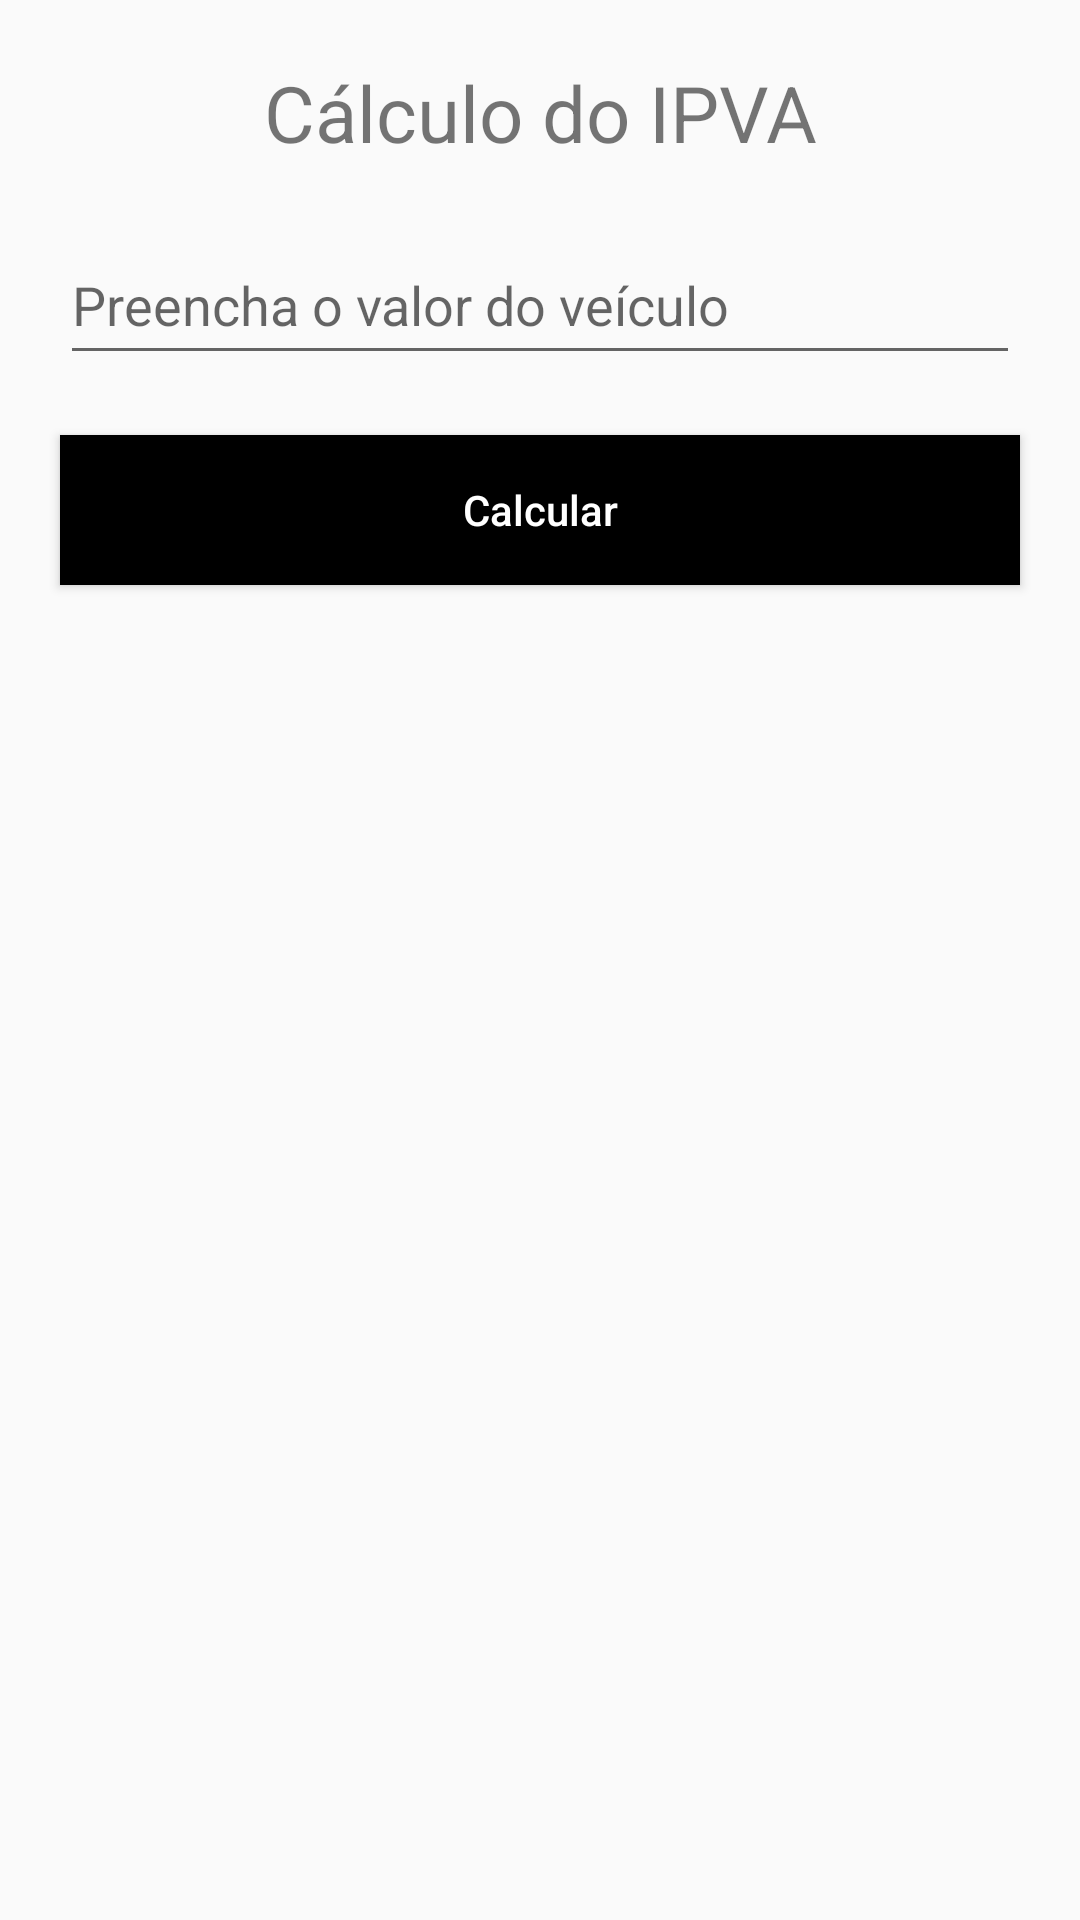

Layout XML and referenced resources for this Android screen:
<!-- AndroidManifest.xml: application theme Theme.CalculaIPVA -->
<!-- res/layout/activity_main.xml -->
<?xml version="1.0" encoding="utf-8"?>
<LinearLayout xmlns:android="http://schemas.android.com/apk/res/android"
    xmlns:app="http://schemas.android.com/apk/res-auto"
    xmlns:tools="http://schemas.android.com/tools"
    android:layout_width="match_parent"
    android:layout_height="match_parent"
    android:orientation="vertical"
    tools:context=".MainActivity">

    <TextView
        android:layout_width="match_parent"
        android:layout_height="wrap_content"
        android:layout_marginTop="20dp"
        android:gravity="center"
        android:text="@string/calculo_do_ipva"
        android:textSize="26sp" />

    <EditText
        android:id="@+id/valor"
        android:inputType="numberDecimal"
        android:layout_width="match_parent"
        android:layout_height="50dp"
        android:layout_margin="20dp"
        android:hint="@string/preencha_o_valor_do_ve_culo"/>

    <Button
        android:id="@+id/calcular"
        android:layout_width="match_parent"
        android:layout_height="50dp"
        android:background="@color/black"
        android:textColor="@color/white"
        android:layout_marginHorizontal="20dp"
        android:textAllCaps="false"
        android:text="@string/calcular"/>

</LinearLayout>
<!-- resources referenced by this layout -->
<resources>
  <string name="calcular">Calcular</string>
  <string name="calculo_do_ipva">Cálculo do IPVA</string>
  <string name="preencha_o_valor_do_ve_culo">Preencha o valor do veículo</string>
  <style name="Theme.CalculaIPVA" parent="Theme.AppCompat.Light.NoActionBar">
          
          <item name="colorPrimary">@color/purple_500</item>
          <item name="colorPrimaryVariant">@color/purple_700</item>
          <item name="colorOnPrimary">@color/white</item>
          
          <item name="colorSecondary">@color/teal_200</item>
          <item name="colorSecondaryVariant">@color/teal_700</item>
          <item name="colorOnSecondary">@color/black</item>
          
          <item name="android:statusBarColor" tools:targetApi="l">?attr/colorPrimaryVariant</item>
          
      </style>
  <!-- not gathered from this repository: default colours our renderer supplied (Android Studio template values) -->
  <color name="purple_500">#FF6200EE</color>
  <color name="purple_700">#FF3700B3</color>
  <color name="teal_200">#FF03DAC5</color>
  <color name="teal_700">#FF018786</color>
  <color name="black">#FF000000</color>
  <color name="white">#FFFFFFFF</color>
</resources>
